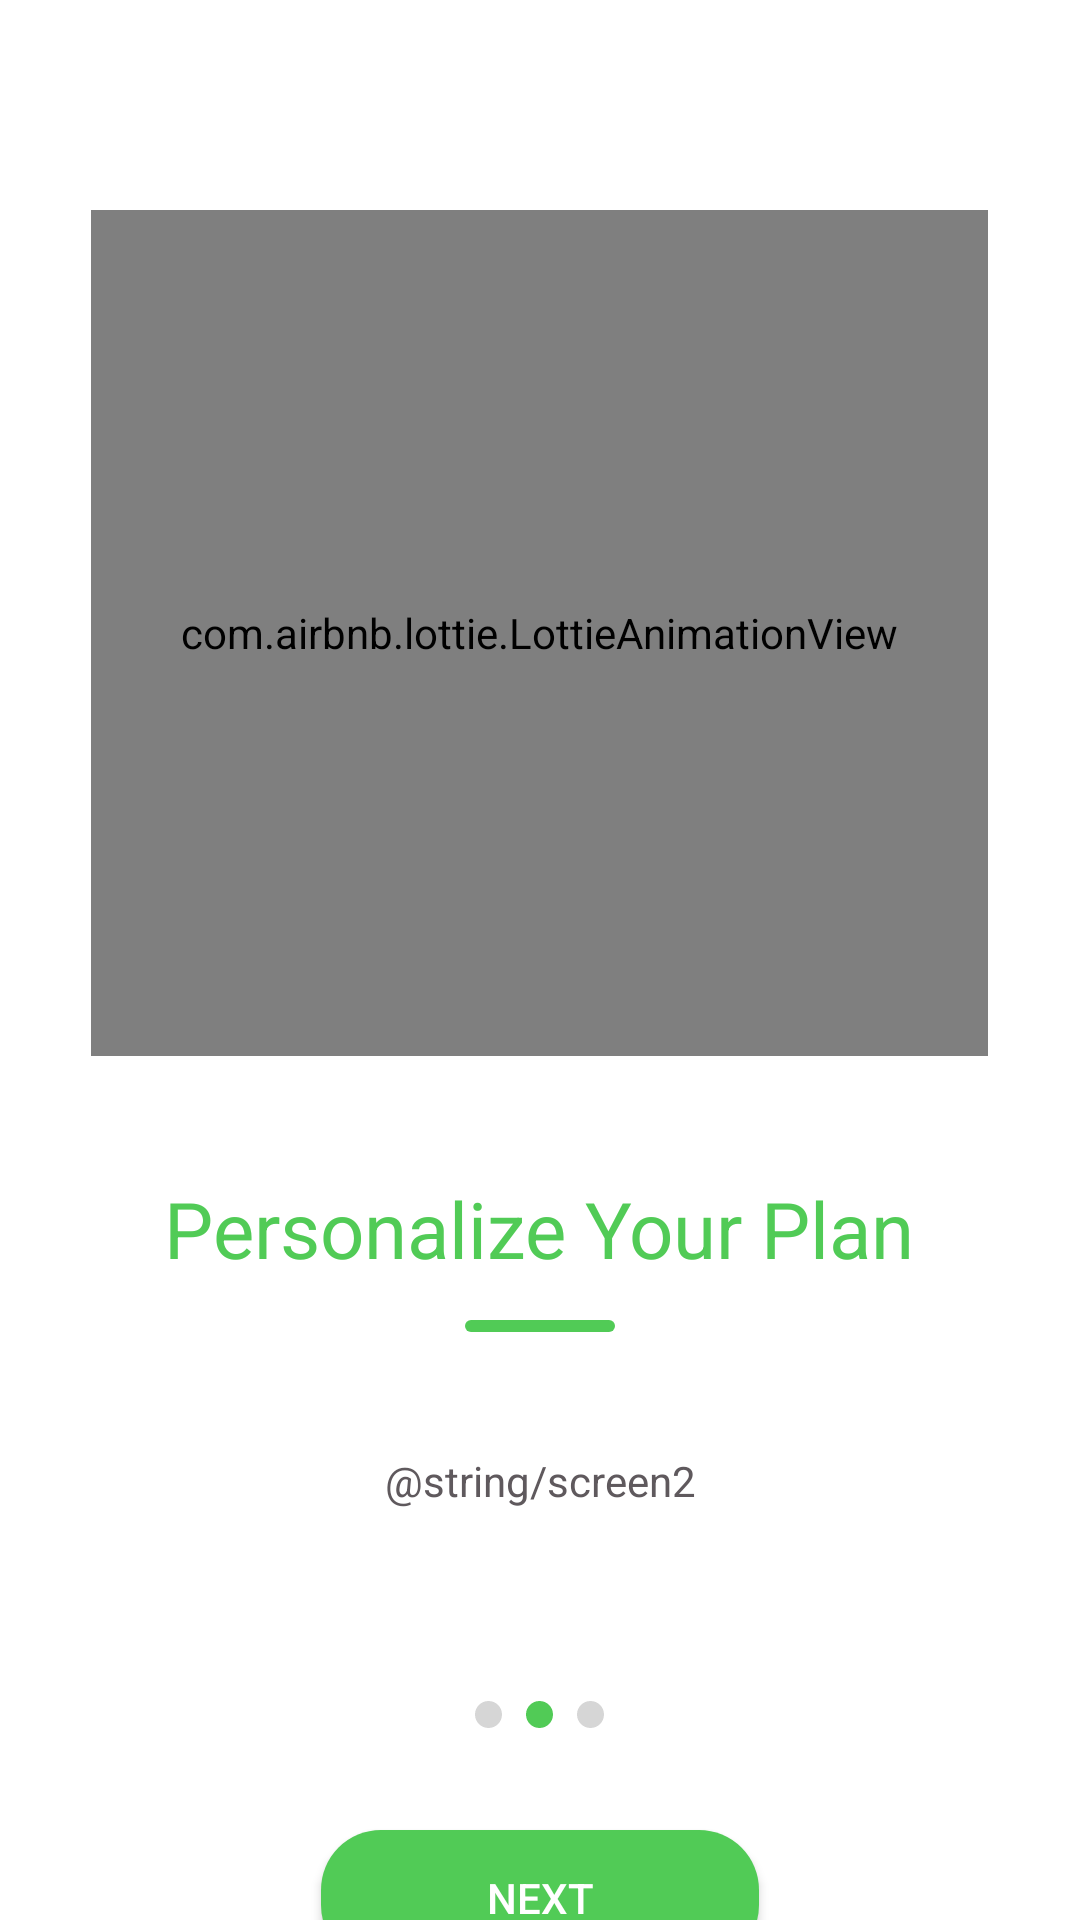

Android layout source for this screen:
<!-- AndroidManifest.xml: application theme Theme.MealMate -->
<!-- res/layout/fragment_on_board_screen2.xml -->
<?xml version="1.0" encoding="utf-8"?>
<LinearLayout xmlns:android="http://schemas.android.com/apk/res/android"
    xmlns:app="http://schemas.android.com/apk/res-auto"
    xmlns:tools="http://schemas.android.com/tools"
    android:id="@+id/OnBoardScreen2"
    android:layout_width="match_parent"
    android:layout_height="match_parent"
    android:orientation="vertical"
    tools:context=".navigationstart.onboarding.OnBoardScreen2Fragment">

    <com.airbnb.lottie.LottieAnimationView
        android:id="@+id/animationView"
        android:layout_width="299dp"
        android:layout_height="282dp"
        android:layout_gravity="center_horizontal"
        android:layout_marginTop="70dp"
        app:lottie_autoPlay="true"
        app:lottie_loop="false"
        app:lottie_rawRes="@raw/sc2" />

    <TextView
        android:id="@+id/textView"
        android:layout_width="wrap_content"
        android:layout_height="wrap_content"
        android:text="@string/pesonalize"
        android:layout_marginTop="40dp"
        android:layout_gravity="center_horizontal"
        android:textColor="#51CB56"
        android:textSize="26sp" />

    <View
        android:id="@+id/divider"
        android:layout_width="50dp"
        android:layout_height="4dp"
        android:layout_gravity="center_horizontal"
        android:layout_marginTop="13dp"
        android:background="@drawable/dividor"/>

    <TextView
        android:id="@+id/textView2"
        android:layout_width="match_parent"
        android:layout_height="wrap_content"
        android:textAlignment="center"
        android:layout_marginTop="40dp"
        android:layout_marginLeft="20dp"
        android:layout_marginRight="20dp"
        android:textSize="14sp"
        android:textColor="#5F595D"
        android:text="@string/screen2"/>
    <LinearLayout
        android:layout_width="wrap_content"
        android:layout_height="wrap_content"
        android:orientation="horizontal"
        android:layout_marginTop="60dp"
        android:layout_gravity="center">

        <ImageView
            android:layout_width="9dp"
            android:layout_height="9dp"
            android:layout_margin="4dp"
            android:src="@drawable/circle" /> 

        <ImageView
            android:layout_width="9dp"
            android:layout_height="9dp"
            android:layout_margin="4dp"
            android:src="@drawable/circlegreen" /> 

        <ImageView
            android:layout_width="9dp"
            android:layout_height="9dp"
            android:layout_margin="4dp"
            android:src="@drawable/circle" /> 

    </LinearLayout>


    <androidx.appcompat.widget.AppCompatButton
        android:textColor="@color/white"
        android:background="@drawable/rectangle"
        android:id="@+id/nextbtn"
        android:layout_width="146dp"
        android:layout_height="45dp"
        android:layout_gravity="center_horizontal"
        android:layout_marginTop="30dp"
        android:backgroundTint="#51CB56"
        android:text="@string/next" />

    <TextView
        android:id="@+id/skip"
        android:layout_width="wrap_content"
        android:layout_height="wrap_content"
        android:layout_gravity="center_horizontal"
        android:layout_marginTop="20dp"
        android:textColor="#51CB56"
        android:textSize="16sp"
        android:text="@string/skip" />
</LinearLayout>
<!-- resources referenced by this layout -->
<resources>
  <color name="white">#FFFFFFFF</color>
  <!-- drawable circle (drawable) -->
  <?xml version="1.0" encoding="utf-8"?>
  <shape xmlns:android="http://schemas.android.com/apk/res/android">
      <solid android:color="#D6D6D6" /> 
      <corners android:radius="50dp" /> 
      <size android:width="16dp" android:height="16dp" /> 
  </shape>
  <!-- drawable circlegreen (drawable) -->
  <?xml version="1.0" encoding="utf-8"?>
      <shape xmlns:android="http://schemas.android.com/apk/res/android">
          <solid android:color="#51CB56" /> 
          <corners android:radius="50dp" /> 
          <size android:width="16dp" android:height="16dp" /> 
      </shape>
  <!-- drawable dividor (drawable) -->
  <?xml version="1.0" encoding="utf-8"?>
  <shape xmlns:android="http://schemas.android.com/apk/res/android">
          <solid android:color="#51CB56"/> 
          <corners android:radius="20dp"/> 
  
  
      </shape>
  <!-- drawable rectangle (drawable) -->
  <?xml version="1.0" encoding="utf-8"?>
  <shape xmlns:android="http://schemas.android.com/apk/res/android">
          <solid android:color="@color/green" />
          <corners android:radius="20dp" />
          <size android:width="30dp" android:height="16dp" /> 
  </shape>
  <string name="next">Next</string>
  <string name="pesonalize">Personalize Your Plan</string>
  <string name="skip">Skip</string>
  <style name="Theme.MealMate" parent="Base.Theme.MealMate" />
  <color name="green">#51CB56</color>
  <style name="Base.Theme.MealMate" parent="Theme.MaterialComponents.DayNight.NoActionBar">
          
          
          <item name="android:statusBarColor">@color/gray</item>
  
      </style>
  <color name="gray">#8F878C</color>
</resources>
